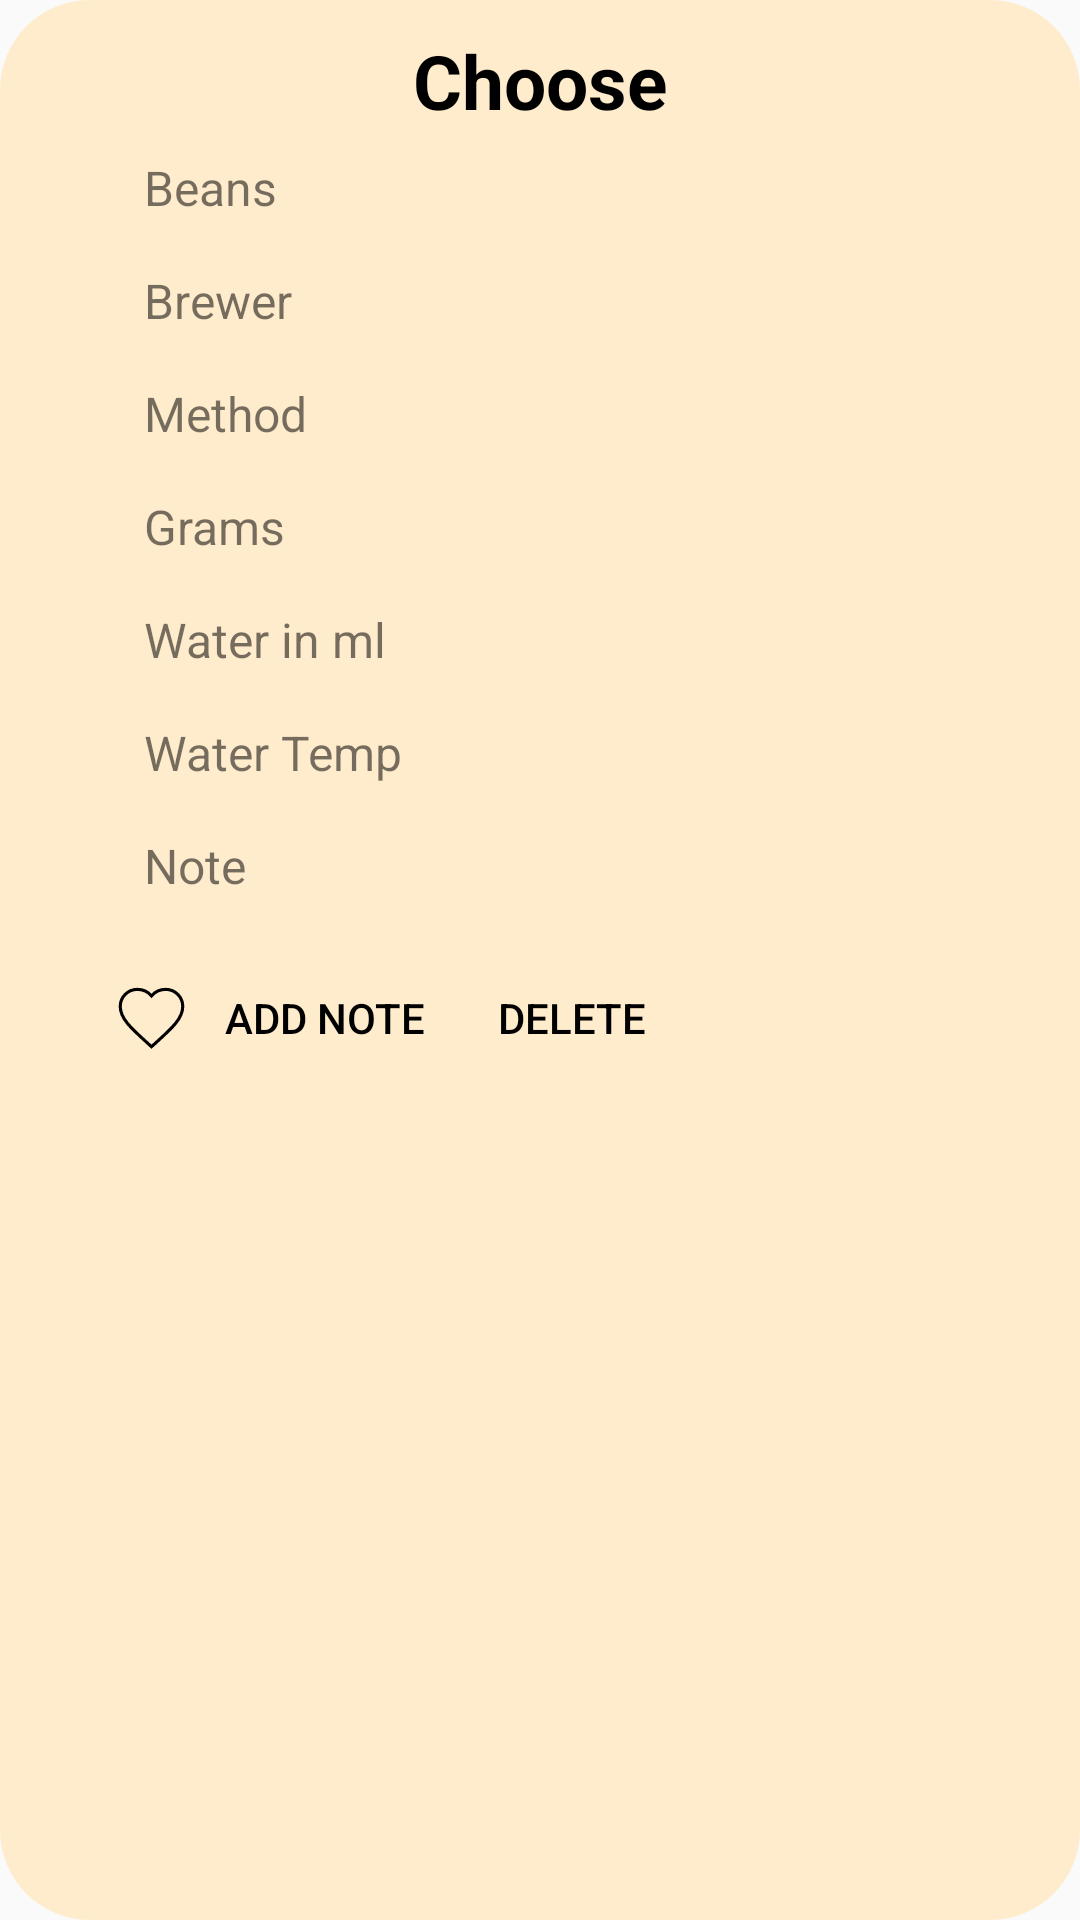

Reconstruct the res/layout file that produces this screen, plus the resources it refers to.
<!-- AndroidManifest.xml: application theme Theme.AppCompat.Light -->
<!-- res/layout/brew_popup_dialog.xml -->
<?xml version="1.0" encoding="utf-8"?>
<LinearLayout xmlns:android="http://schemas.android.com/apk/res/android"
    android:id="@+id/mainLinearLayout"
    android:orientation="vertical"
    android:layout_width="match_parent"
    android:layout_height="match_parent"
    android:background="@drawable/dialog_box"
    android:layout_marginLeft="20sp"
    android:layout_marginRight="20sp">

    <TextView
        android:id="@+id/chooseTxt"
        android:layout_width="match_parent"
        android:layout_height="wrap_content"
        android:textAlignment="center"
        android:text="Choose"
        android:textColor="@color/black"
        android:textSize="25sp"
        android:textStyle="bold"/>

    <LinearLayout
        android:id="@+id/beansLayoutView"
        android:orientation="horizontal"
        android:layout_width="match_parent"
        android:layout_height="wrap_content"
        android:padding="8dp">

        <TextView
            android:id="@+id/beansText"
            android:layout_width="wrap_content"
            android:layout_height="wrap_content"
            android:text="@string/beans_prompt_text"
            android:layout_marginStart="30dp"
            android:textSize="16sp"/>



    </LinearLayout>

    <LinearLayout
        android:id="@+id/brewerLayoutView"
        android:orientation="horizontal"
        android:layout_width="match_parent"
        android:layout_height="wrap_content"
        android:padding="8dp">
        <TextView
            android:id="@+id/brewerText"
            android:layout_width="wrap_content"
            android:layout_height="wrap_content"
            android:text="@string/brewer_prompt_text"
            android:layout_marginStart="30dp"
            android:textSize="16sp"/>
    </LinearLayout>

    <LinearLayout
        android:id="@+id/methodLayoutView"
        android:orientation="horizontal"
        android:layout_width="match_parent"
        android:layout_height="wrap_content"
        android:padding="8dp">
        <TextView
            android:id="@+id/methodText"
            android:layout_width="wrap_content"
            android:layout_height="wrap_content"
            android:text="@string/method"
            android:layout_marginStart="30dp"
            android:textSize="16sp"/>
    </LinearLayout>

    <LinearLayout
        android:id="@+id/gramsLayoutView"
        android:orientation="horizontal"
        android:layout_width="match_parent"
        android:layout_height="wrap_content"
        android:padding="8dp">

        <TextView
            android:id="@+id/gramsText"
            android:layout_width="wrap_content"
            android:layout_height="wrap_content"
            android:text="@string/grams"
            android:layout_marginStart="30dp"
            android:textSize="16sp"/>

    </LinearLayout>

    <LinearLayout
        android:id="@+id/mlLayoutView"
        android:orientation="horizontal"
        android:layout_width="match_parent"
        android:layout_height="wrap_content"
        android:padding="8dp">

        <TextView
            android:id="@+id/mlText"
            android:layout_width="wrap_content"
            android:layout_height="wrap_content"
            android:text="@string/ml_prompt_text"
            android:layout_marginStart="30dp"
            android:textSize="16sp"/>

    </LinearLayout>

    <LinearLayout
        android:id="@+id/tempLayoutView"
        android:orientation="horizontal"
        android:layout_width="match_parent"
        android:layout_height="wrap_content"
        android:padding="8dp">

        <TextView
            android:id="@+id/tempText"
            android:layout_width="wrap_content"
            android:layout_height="wrap_content"
            android:text="@string/water_temp_prompt_text"
            android:layout_marginStart="30dp"
            android:textSize="16sp"/>

    </LinearLayout>

    <LinearLayout
        android:id="@+id/noteLayoutView"
        android:orientation="horizontal"
        android:layout_width="match_parent"
        android:layout_height="wrap_content"
        android:padding="8dp">

        <TextView
            android:id="@+id/noteText"
            android:layout_width="wrap_content"
            android:layout_height="wrap_content"
            android:text="@string/note"
            android:layout_marginStart="30dp"
            android:textSize="16sp"/>

    </LinearLayout>

    <LinearLayout
        android:id="@+id/addNoteView"
        android:orientation="horizontal"
        android:layout_width="match_parent"
        android:layout_height="wrap_content"
        android:padding="8dp">
        <ImageView
            android:id="@+id/favoriteButton"
            android:layout_marginStart="20sp"
            android:layout_width="25sp"
            android:layout_height="25sp"
            android:layout_gravity="center"
            android:background="@drawable/heart_icon_unfaved"
            android:contentDescription="@string/favorite"
            android:clickable="true"
            android:focusable="true"/>
        <Button
            android:id="@+id/addNoteButton"
            android:layout_width="wrap_content"
            android:layout_height="wrap_content"
            android:text="@string/add_note"
            android:textColor="@color/black"
            style="?android:attr/buttonBarButtonStyle" />
        <Button
            android:id="@+id/deleteButton"
            android:layout_width="wrap_content"
            android:layout_height="wrap_content"
            android:textColor="@color/black"
            android:text="@string/delete"
            style="?android:attr/buttonBarButtonStyle" />

    </LinearLayout>

</LinearLayout>
<!-- resources referenced by this layout -->
<resources>
  <color name="black">#FF000000</color>
  <!-- drawable dialog_box (drawable) -->
  <?xml version="1.0" encoding="utf-8"?>
  <shape xmlns:android="http://schemas.android.com/apk/res/android">
  
      <solid android:color="@color/button_white"/>
  
      <corners
          android:topLeftRadius="30dp"
          android:topRightRadius="30dp"
          android:bottomLeftRadius="30dp"
          android:bottomRightRadius="30dp"/>
  
      <padding
          android:left="10sp"
          android:right="10sp"
          android:top="10sp"
          android:bottom="10sp"/>
  
  </shape>
  <!-- drawable heart_icon_unfaved (drawable) -->
  <vector xmlns:android="http://schemas.android.com/apk/res/android"
      android:width="24dp"
      android:height="24dp"
      android:viewportWidth="24.0"
      android:viewportHeight="24.0">
  
      <path
          android:strokeColor="@color/black"
          android:strokeWidth="1"
          android:pathData="M12,21.35l-1.45,-1.32C5.4,15.36 2,12.28 2,8.5 2,5.42 4.42,3 7.5,3c1.74,0 3.41,0.81 4.5,2.09C13.09,3.81 14.76,3 16.5,3 19.58,3 22,5.42 22,8.5c0,3.78 -3.4,6.86 -8.55,11.54L12,21.35z"/>
  </vector>
  <string name="add_note">Add Note</string>
  <string name="beans_prompt_text">Beans</string>
  <string name="brewer_prompt_text">Brewer</string>
  <string name="delete">Delete</string>
  <string name="favorite">Favorite</string>
  <string name="grams">Grams</string>
  <string name="method">Method</string>
  <string name="ml_prompt_text">Water in ml</string>
  <string name="note">Note</string>
  <string name="water_temp_prompt_text">Water Temp</string>
  <color name="button_white">#FFECCC</color>
</resources>
